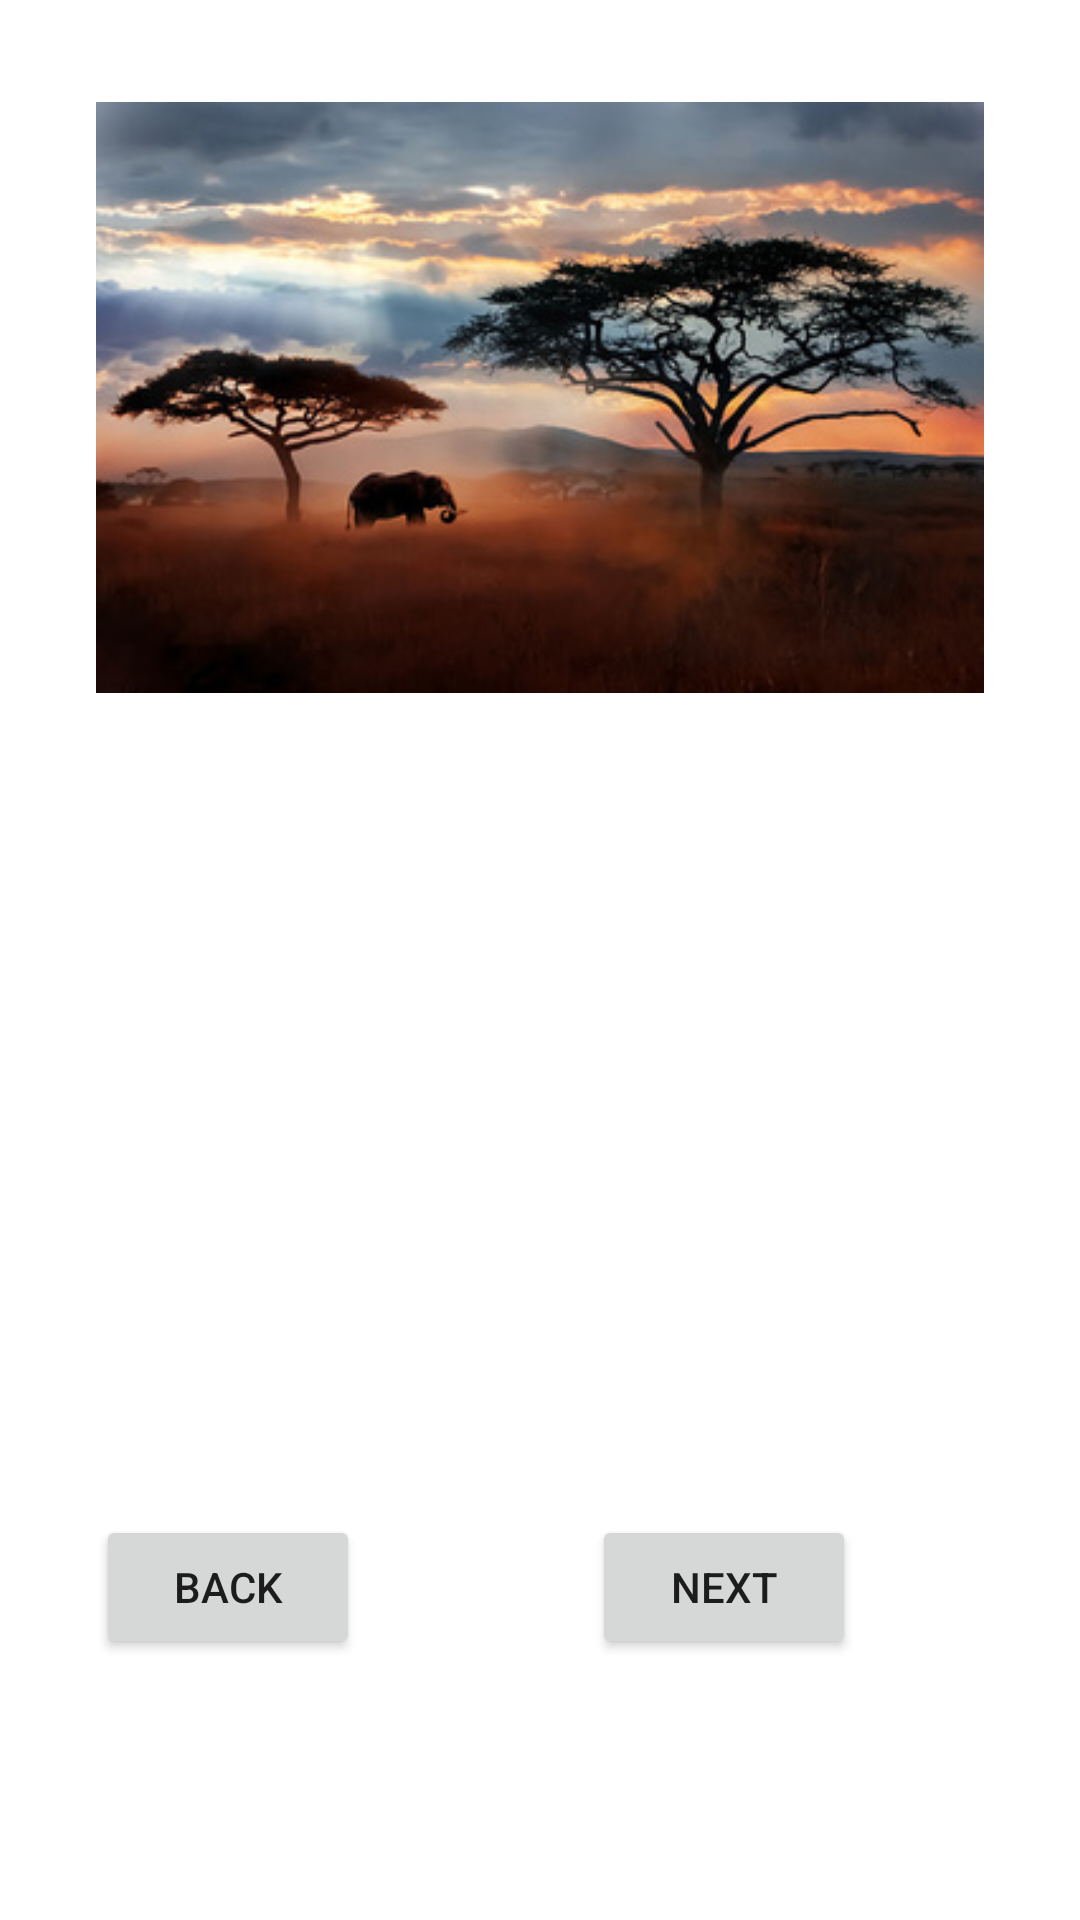

Write the Android layout XML for this screen, with the resource values it uses.
<!-- AndroidManifest.xml: application theme Theme.SAFARI -->
<!-- res/layout/activity_main.xml -->
<?xml version="1.0" encoding="utf-8"?>
<androidx.constraintlayout.widget.ConstraintLayout xmlns:android="http://schemas.android.com/apk/res/android"
    xmlns:app="http://schemas.android.com/apk/res-auto"
    xmlns:tools="http://schemas.android.com/tools"
    android:layout_width="match_parent"
    android:layout_height="match_parent"
    tools:context=".MainActivity">

    <ImageView
        android:id="@+id/imageView"
        android:layout_width="0dp"
        android:layout_height="wrap_content"
        android:layout_marginStart="32dp"
        android:layout_marginTop="16dp"
        android:layout_marginEnd="32dp"
        app:layout_constraintEnd_toEndOf="parent"
        app:layout_constraintStart_toStartOf="parent"
        app:layout_constraintTop_toTopOf="parent"
        app:srcCompat="@drawable/splash" />

    <TextView
        android:id="@+id/tvNext"
        android:layout_width="0dp"
        android:layout_height="0dp"
        android:layout_marginStart="32dp"
        android:layout_marginTop="180dp"
        android:layout_marginEnd="32dp"
        android:text="any"
        app:layout_constraintEnd_toEndOf="parent"
        app:layout_constraintHorizontal_bias="0.0"
        app:layout_constraintStart_toStartOf="parent"
        app:layout_constraintTop_toBottomOf="@+id/imageView" />

    <Button
        android:id="@+id/btnBack"
        android:layout_width="wrap_content"
        android:layout_height="wrap_content"
        android:layout_marginStart="32dp"
        android:layout_marginTop="256dp"
        android:layout_marginEnd="32dp"
        android:text="Back"
        app:layout_constraintEnd_toEndOf="parent"
        app:layout_constraintHorizontal_bias="0.0"
        app:layout_constraintStart_toStartOf="parent"
        app:layout_constraintTop_toBottomOf="@+id/imageView" />

    <Button
        android:id="@+id/btnNext"
        android:layout_width="wrap_content"
        android:layout_height="wrap_content"
        android:layout_marginStart="32dp"
        android:layout_marginTop="256dp"
        android:layout_marginEnd="32dp"
        android:text="Next"
        app:layout_constraintEnd_toEndOf="parent"
        app:layout_constraintHorizontal_bias="0.517"
        app:layout_constraintStart_toEndOf="@+id/btnBack"
        app:layout_constraintTop_toBottomOf="@+id/imageView" />
</androidx.constraintlayout.widget.ConstraintLayout>
<!-- resources referenced by this layout -->
<resources>
  <!-- drawable splash: jpg bitmap (drawable, 48427 bytes) -->
  <style name="Theme.SAFARI" parent="Theme.MaterialComponents.DayNight.DarkActionBar">
          
          <item name="colorPrimary">@color/purple_500</item>
          <item name="colorPrimaryVariant">@color/purple_700</item>
          <item name="colorOnPrimary">@color/white</item>
          
          <item name="colorSecondary">@color/teal_200</item>
          <item name="colorSecondaryVariant">@color/teal_700</item>
          <item name="colorOnSecondary">@color/black</item>
          
          <item name="android:statusBarColor" tools:targetApi="l">?attr/colorPrimaryVariant</item>
          
      </style>
  <!-- not gathered from this repository: default colours our renderer supplied (Android Studio template values) -->
  <color name="purple_500">#FF6200EE</color>
  <color name="purple_700">#FF3700B3</color>
  <color name="teal_200">#FF03DAC5</color>
  <color name="teal_700">#FF018786</color>
  <color name="black">#FF000000</color>
  <color name="white">#FFFFFFFF</color>
</resources>
